pico-8 play session: hold ← + tap ❎

[t = 6 s] hold ← ~6s, tap ❎ ~10×
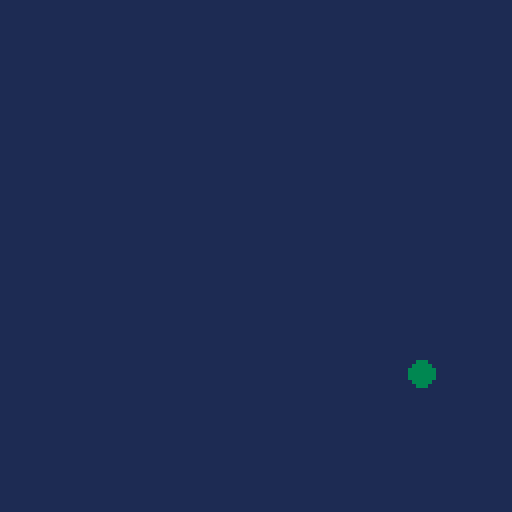

pico-8 cartridge
version 16
__lua__
-- where does the ball begin?
ball_x = 3
x_speed = 3
ball_y = 15
y_speed = 3
ball_size = 3
ball_r = 0.5
col = 0


pad_x = 52
pad_y = 120
--paddle speed
pad_speed = 0
--paddle size
pad_w = 24
pad_h = 3
pad_c = 7

function _init()
cls()
end

function _update()
	local buttpress = false
	--always resets to false each frame
 local nextx,nexty
 --this is setting up a way to move the ball at an angle given a collision. 
 
 if btn(0) then
 --left(can do += instead)
 pad_speed -=5
 --pad_x = pad_x-5
 end

 if btn(1) then
 --right(can do += instead)
 pad_speed+=5
 --pad_x = pad_x+5
 end

 --if at the frame update 
 --a button isn't getting
 --pressed, slow down

 if not (buttpress) then
  pad_speed = pad_speed/1.7 
 end
 --this is for ball speed
 pad_x+=pad_speed
 -- this is moving the pad around.

 nextx=ball_x+x_speed
 nexty=ball_y+y_speed
 -- this is where the ball shifts given hitting the box.

 if nextx > 124 or nextx < 3 then
  nextx=mid(0,nextx,127)  
  x_speed = -x_speed
 end
-- what the above is doing is checking if nextx is greater than or less than the sides of the board. it then picks the middle
-- number between 0 and 127 with the nextx value.

 if nexty < 10 then
  nexty=mid(0,nexty,127)
  y_speed = -y_speed
 end
	-- same as above.

  -- check if ball hit pad
 if ball_box(nextx,nexty,pad_x,pad_y,pad_w,pad_h) then
  -- deal with collision
  if deflx_ball_box(ball_x,ball_y,x_speed,y_speed,pad_x,pad_y,pad_w,pad_h) then
   x_speed = -x_speed
  else
   y_speed = -y_speed
  end
  sfx(1)
  points+=1
 end
 
 ball_x=nextx
 ball_y=nexty

	--this is for ball speed
ball_y = ball_y+y_speed
ball_x = ball_x+x_speed

	--these are statements about ball movement.
	--can also make these 2 if into 1 with "or"
	if ball_x > 127 
	then x_speed = -3
	sfx(0) 
	end

	if ball_x < 1 
	then x_speed = 3 
	sfx(0)
	end

	if ball_y > 127 
	then y_speed = -3 
	sfx(0)
	end

	if ball_y < 1 
	then y_speed = 3
	sfx(0)
	end

end

function _draw()
	--background - ball - paddle
	rectfill(0,0,127,127,1)
	circfill(ball_x,ball_y,ball_size,3)
	rectfill(pad_x, pad_y,pad_x+pad_w,pad_y+pad_h,pad_c)
end

function ball_box(bx,by,box_x,box_y,box_w,box_h)
 -- checks for a collion of the ball with a rectangle
 if by-ball_r > box_y+box_h then return false end
 if by+ball_r < box_y then return false end
 if bx-ball_r > box_x+box_w then return false end
 if bx+ball_r < box_x then return false end
 return true
end

function deflx_ballbox(bx,by,bdx,bdy,tx,ty,tw,th)
 -- calculate wether to deflect the ball
 -- horizontally or vertically when it hits a box
 if bdx == 0 then
  -- moving vertically
  return false
 elseif bdy == 0 then
  -- moving horizontally
  return true
 else
  -- moving diagonally
  -- calculate slope
  local slp = bdy / bdx
  local cx, cy
  -- check variants
  if slp > 0 and bdx > 0 then
   -- moving down right
   debug1="q1"
   cx = tx-bx
   cy = ty-by
   if cx<=0 then
    return false
   elseif cy/cx < slp then
    return true
   else
    return false
   end
  elseif slp < 0 and bdx > 0 then
   debug1="q2"
   -- moving up right
   cx = tx-bx
   cy = ty+th-by
   if cx<=0 then
    return false
   elseif cy/cx < slp then
    return false
   else
    return true
   end
  elseif slp > 0 and bdx < 0 then
   debug1="q3"
   -- moving left up
   cx = tx+tw-bx
   cy = ty+th-by
   if cx>=0 then
    return false
   elseif cy/cx > slp then
    return false
   else
    return true
   end
  else
   -- moving left down
   debug1="q4"
   cx = tx+tw-bx
   cy = ty-by
   if cx>=0 then
    return false
   elseif cy/cx < slp then
    return false
   else
    return true
   end
  end
 end
 return false
end
